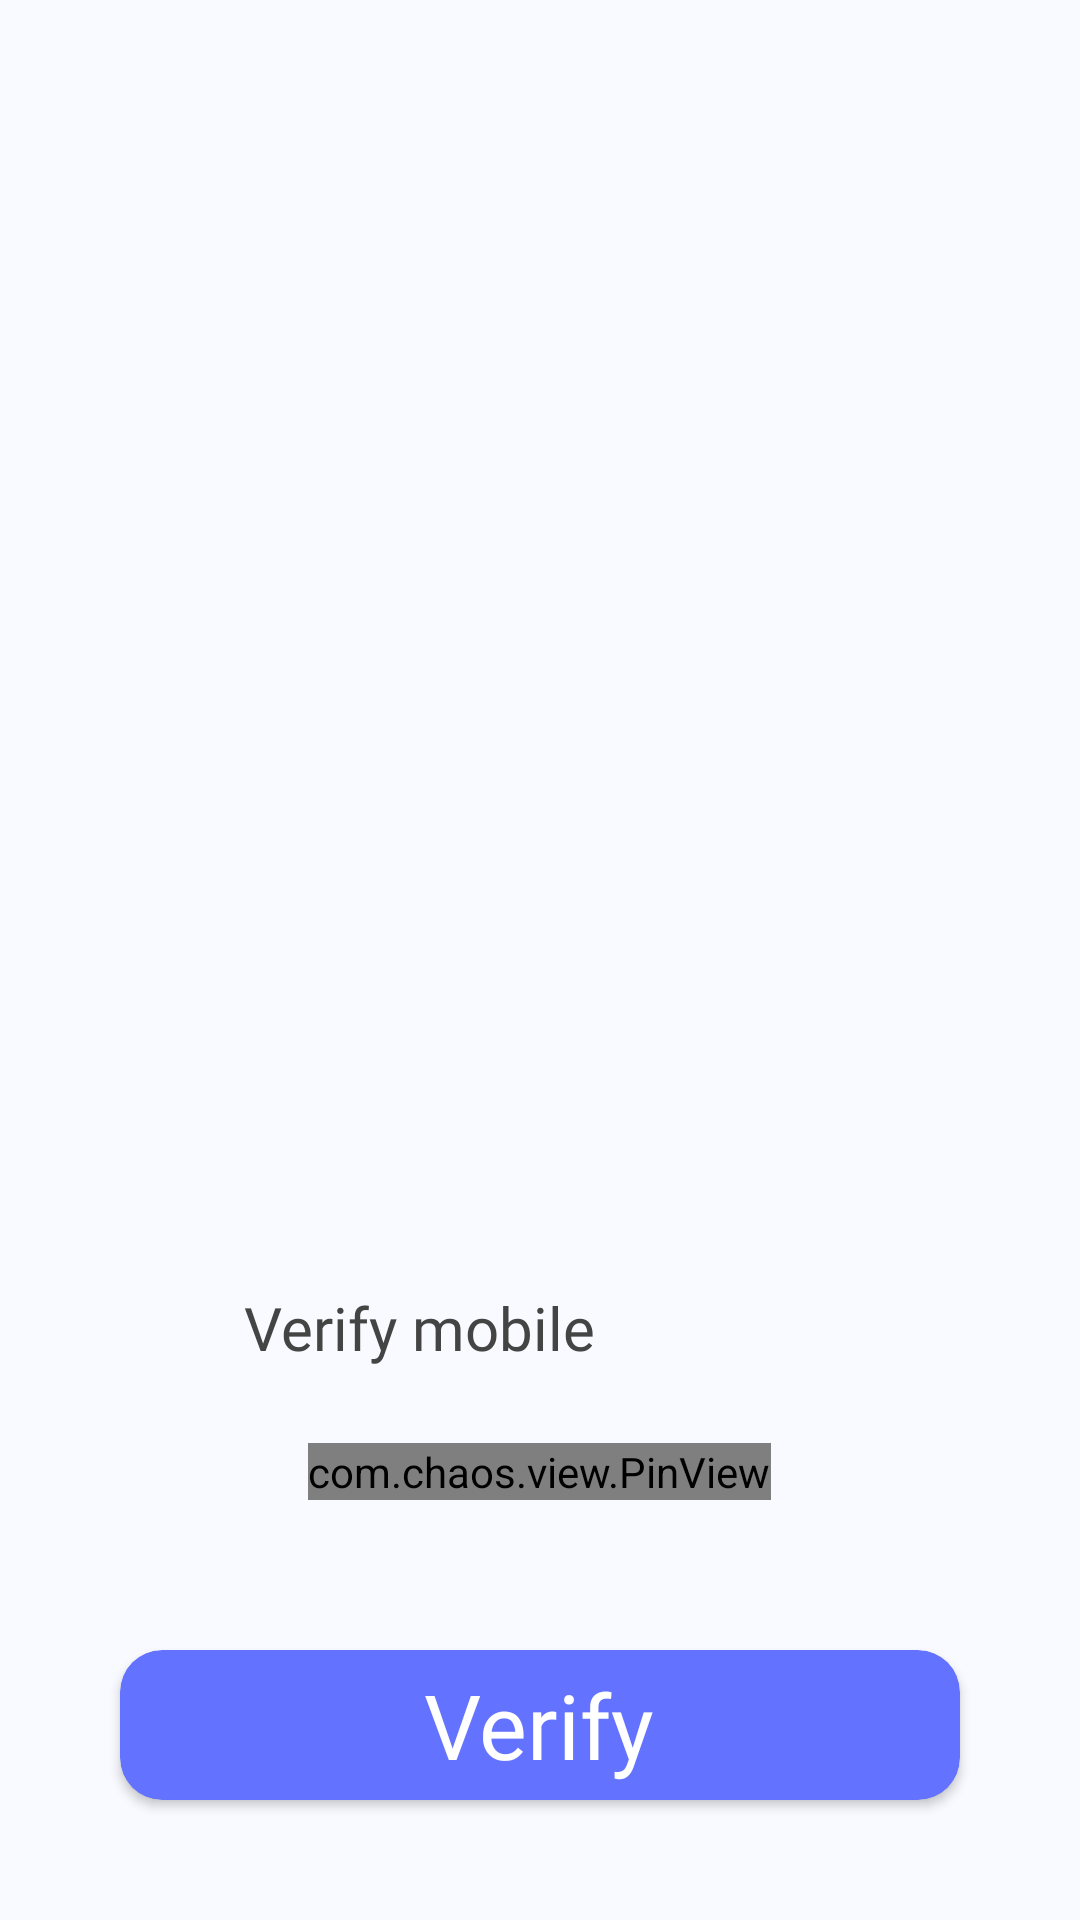

Android layout source for this screen:
<!-- AndroidManifest.xml: application theme Theme.StudyCenter -->
<!-- res/layout/activity_verify.xml -->
<?xml version="1.0" encoding="utf-8"?>
<LinearLayout xmlns:android="http://schemas.android.com/apk/res/android"
    xmlns:app="http://schemas.android.com/apk/res-auto"
    xmlns:tools="http://schemas.android.com/tools"
    android:id="@+id/verify_main"
    android:layout_width="match_parent"
    android:layout_height="match_parent"
    android:background="#F9FAFF"
    android:orientation="vertical"
    android:weightSum="2"
    tools:context=".VerifyActivity">

    <LinearLayout
        android:layout_width="match_parent"
        android:layout_height="0dp"
        android:layout_weight="1"
        android:gravity="center|bottom">

        <ImageView
            android:layout_width="wrap_content"
            android:layout_height="wrap_content"
            android:layout_marginBottom="40dp"
            android:contentDescription="@string/todo"
            android:src="@drawable/ic_verify"
            android:scaleType="center"
            />
    </LinearLayout>

    <LinearLayout
        android:layout_width="match_parent"
        android:layout_height="0dp"
        android:layout_weight="1"
        android:gravity="bottom|center"
        android:orientation="vertical">

        <TextView
            android:layout_width="wrap_content"
            android:layout_height="wrap_content"
            android:layout_marginEnd="40dp"

            android:layout_marginBottom="15dp"

            android:fontFamily="@font/montserrat_bold"
            android:text="@string/verify_mobile"
            android:textColor="#444444"
            android:textSize="20sp" />

        <com.chaos.view.PinView
            android:id="@+id/id_otp"
            style="@style/PinWidget.PinView"
            android:layout_width="wrap_content"
            android:layout_height="wrap_content"
            android:layout_margin="10dp"
            android:cursorVisible="true"
            android:inputType="number"
            android:itemBackground="#F4F6F9"
            android:textColor="#1F1F1F"

            app:hideLineWhenFilled="true"
            app:itemCount="6"
            app:itemRadius="5dp"
            app:lineColor="#2196F3"
            tools:ignore="MissingClass" />

        <androidx.cardview.widget.CardView
            android:id="@+id/verifyBtn"
            android:layout_width="match_parent"
            android:layout_height="50dp"
            android:layout_margin="40dp"
            android:backgroundTint="#6372FF"
            app:cardCornerRadius="14dp"
            android:clickable="true"
            android:importantForAccessibility="yes"
            android:focusable="true"
            android:elevation="14dp">

            <TextView
                android:layout_width="wrap_content"
                android:layout_height="wrap_content"
                android:layout_gravity="center"
                android:fontFamily="@font/montserrat_bold"

                android:text="@string/verify"
                android:textColor="#ffffff"
                android:textSize="30sp" />
        </androidx.cardview.widget.CardView>
    </LinearLayout>
</LinearLayout>
<!-- resources referenced by this layout -->
<resources>
  <string name="todo">TODO</string>
  <string name="verify">Verify</string>
  <string name="verify_mobile">Verify mobile</string>
  <style name="Theme.StudyCenter" parent="Base.Theme.StudyCenter" />
  <style name="Base.Theme.StudyCenter" parent="Theme.Material3.DayNight.NoActionBar">
          
          
      </style>
</resources>
